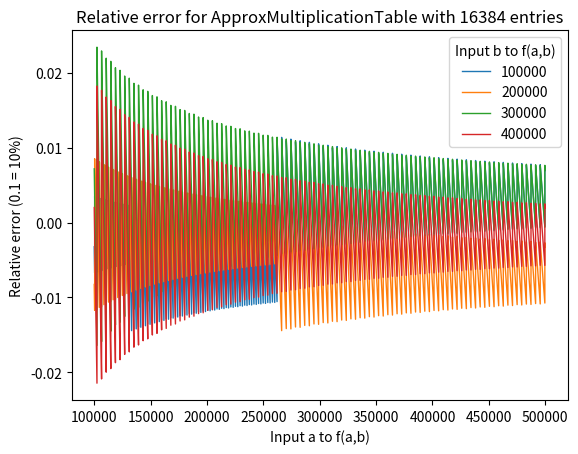
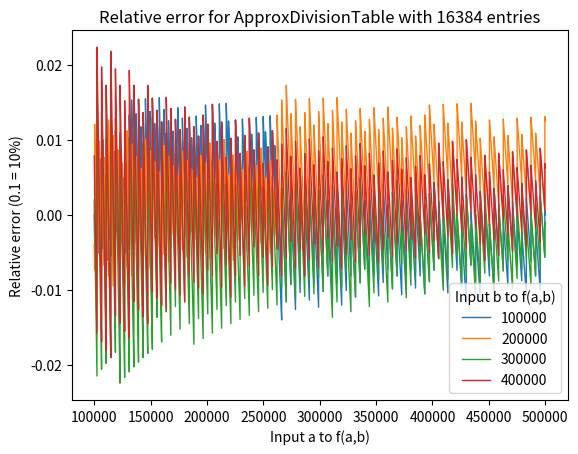

The matplotlib source for these figures, in order:
from typing import List, Callable, Dict, Tuple, Union

import math
import matplotlib.pyplot as plt


class ApproxMultiplicationTable:
    """
    Multiplication done using a lookup table instead of a math unit
    """
    table_entries: Dict[Tuple[int, int], int]
    num_significant_bits: int

    def __init__(self, num_significant_bits: int, unbiasing: float = 0.5):
        """
        Create a lookup table that approximately multiplies pairs of positive integers
        :param num_significant_bits: number of bits to preserve when approximating operands.
        Lookup table size will be 2 ** (2 * num_significant bits), so recommended values are <=8
        :param unbiasing: a value in the range [0,1) that is used to unbias lookup table error
        """
        self.num_significant_bits = num_significant_bits
        self.table_entries = {}
        # Populate the lookup table
        for i in range(1 << num_significant_bits):
            for j in range(1 << num_significant_bits):
                # i and j will be rounded versions of more precise numbers.
                # To unbias the rounding error, we offset i and j slightly before dividing them
                value: int = round((i + unbiasing) * (j + unbiasing))
                self.table_entries[(i, j)] = value

    def compute(self, a: int, b: int) -> int:
        assert a > 0 and b > 0
        # the exponent can be computed in tofino using TCAM lookup tables. If the operands are 32 bits,
        # the lookup tables will have 32 entries
        exponent: int = max(a.bit_length(), b.bit_length())
        rshift: int = max(exponent - self.num_significant_bits, 0)
        i = a >> rshift
        j = b >> rshift
        value = self.table_entries[(i, j)]
        return value << (2 * rshift)

    def table_size(self) -> int:
        return len(self.table_entries)


class ApproxDivisionTable:
    """
    Division done using a lookup table instead of a math unit
    """
    table_entries: Dict[Tuple[int, int], Tuple[int, int]]
    num_significant_bits: int
    MIN_LOOKUP_ENTRY = 2 ** -16  # lookup entries smaller than this will be rounded down to 0

    def __init__(self, num_significant_bits: int, unbiasing: float = 0.5, lookup_value_mantissa_bits: int = 8):
        """
        Create a lookup table that approximately divides pairs of positive integers
        :param num_significant_bits: number of bits to preserve when approximating operands.
        Lookup table size will be 2 ** (2 * num_significant bits), so recommended values are <=8
        :param unbiasing: a value in the range [0,1) that is used to unbias lookup table error
        :param lookup_value_mantissa_bits: significant bits of division results stored in the lookup table
        """
        self.num_significant_bits = num_significant_bits
        self.table_entries = {}
        # populate the lookup table
        for i in range(1 << num_significant_bits):
            for j in range(1 << num_significant_bits):
                # i and j will be rounded versions of more precise numbers.
                # To unbias the rounding error, we offset i and j slightly before dividing them
                value = (i + unbiasing) / (j + unbiasing)
                exp: int
                mantissa: int
                if value < self.MIN_LOOKUP_ENTRY:
                    exp = 0
                    mantissa = 0
                else:
                    exp = math.floor(math.log(value, 2)) - lookup_value_mantissa_bits + 1
                    mantissa = round(value * 2 ** (-exp))
                self.table_entries[(i, j)] = (mantissa, exp)

    def compute(self, a: int, b: int) -> float:
        assert a > 0 and b > 0

        exponent: int = max(a.bit_length(), b.bit_length())
        rshift: int = exponent - self.num_significant_bits
        i = a >> rshift
        j = b >> rshift

        mantissa, exponent = self.table_entries[(i, j)]

        return mantissa * (2 ** exponent)

    def table_size(self) -> int:
        return len(self.table_entries)


def plot_relative_error(a_vals: List[int], b_vals: List[int],
                        true_func: Callable[[int, int], float],
                        lookup: Union[ApproxMultiplicationTable, ApproxDivisionTable]):
    fig, ax = plt.subplots()

    ax.set_title("Relative error for %s with %d entries" % (type(lookup).__name__, lookup.table_size()))
    ax.set_ylabel("Relative error (0.1 = 10%)")
    ax.set_xlabel("Input a to f(a,b)")

    for b in b_vals:
        errors = []
        for a in a_vals:
            approx_result = lookup.compute(a, b)
            true_result = true_func(a, b)
            error = (approx_result - true_result) / true_result
            errors.append(error)

        line, = ax.plot(a_vals, errors, label="%d" % b, linewidth=1.0)

    ax.legend(title="Input b to f(a,b)")
    plt.show()


def main():
    a_vals = [i for i in range(100000, 500000)]
    b_vals = [j for j in range(100000, 500000, 100000)]
    mult_lookup = ApproxMultiplicationTable(num_significant_bits=7)
    div_loookup = ApproxDivisionTable(num_significant_bits=7)
    plot_relative_error(a_vals, b_vals, lambda a, b: a * b, mult_lookup)
    plot_relative_error(a_vals, b_vals, lambda a, b: a / b, div_loookup)


if __name__ == "__main__":
    main()
